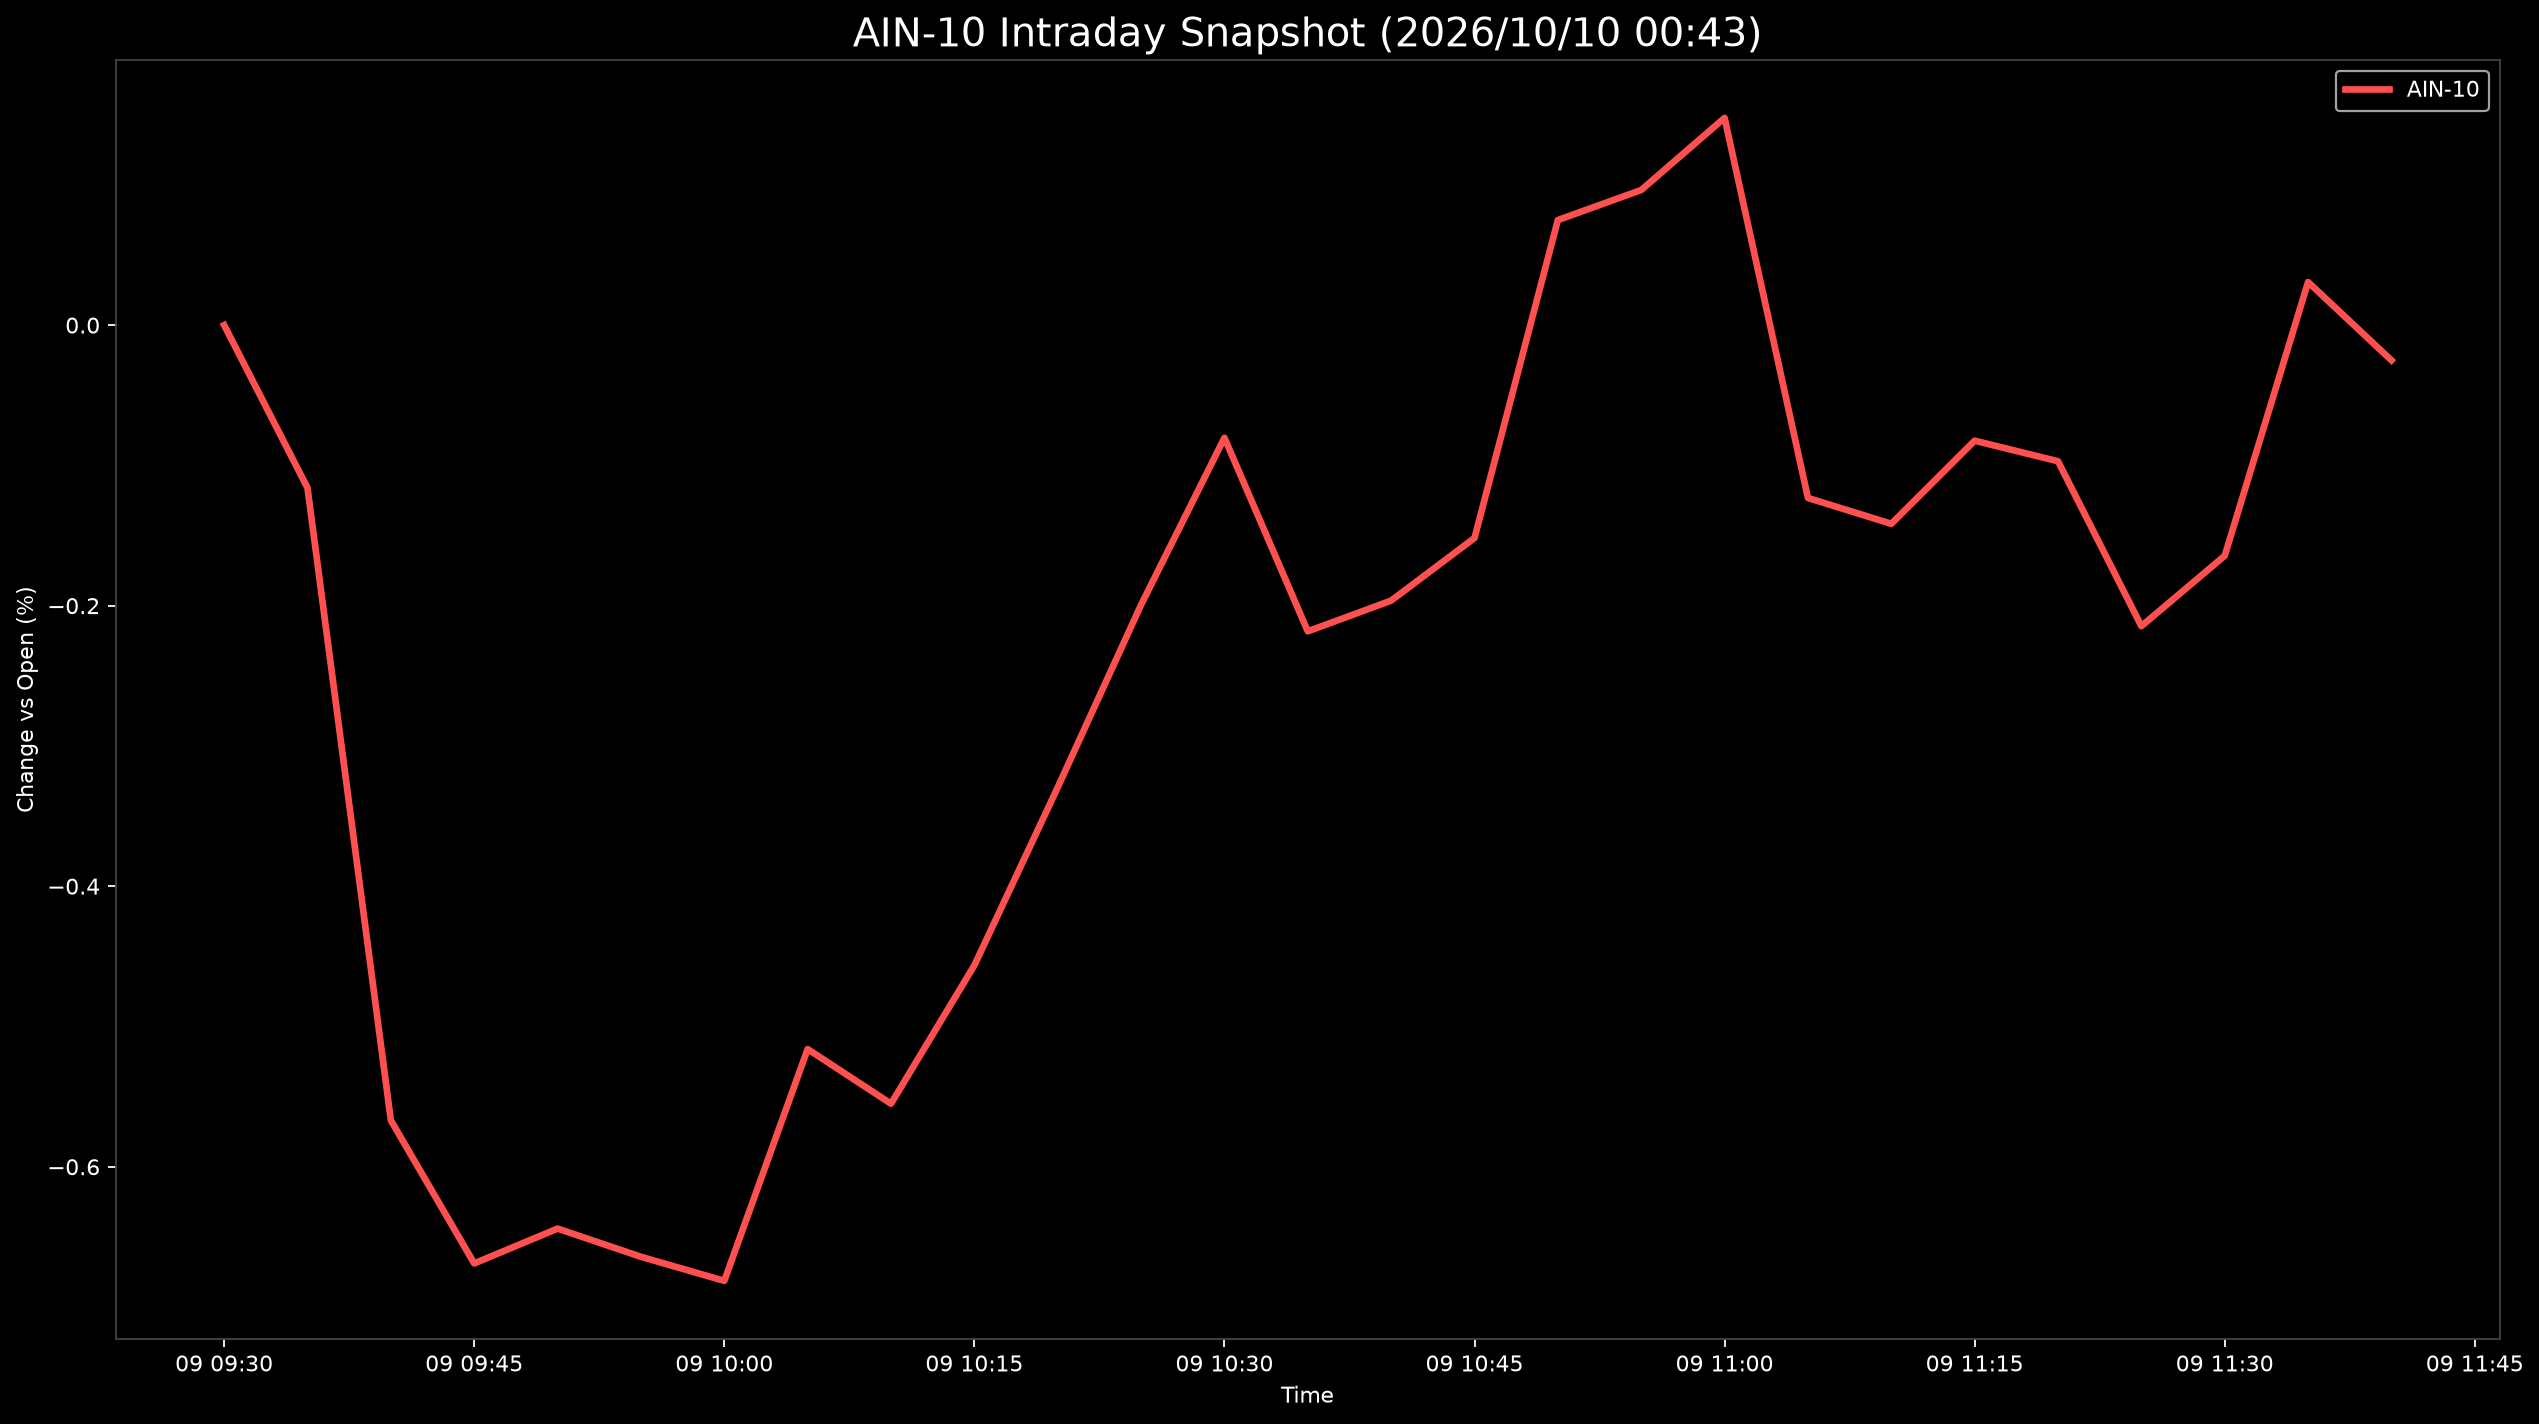

Source data for this figure (header and first rows):
Datetime, AIN-10
2026-10-09 09:30:00, 0.0
2026-10-09 09:35:00, -0.1161
2026-10-09 09:40:00, -0.5669
2026-10-09 09:45:00, -0.6689
2026-10-09 09:50:00, -0.6441
2026-10-09 09:55:00, -0.6642
2026-10-09 10:00:00, -0.6814
2026-10-09 10:05:00, -0.5162
2026-10-09 10:10:00, -0.5551
2026-10-09 10:15:00, -0.4564
2026-10-09 10:20:00, -0.3296
2026-10-09 10:25:00, -0.1994
2026-10-09 10:30:00, -0.08035
2026-10-09 10:35:00, -0.2183
2026-10-09 10:40:00, -0.1964
2026-10-09 10:45:00, -0.1518
2026-10-09 10:50:00, 0.07488
2026-10-09 10:55:00, 0.0963
2026-10-09 11:00:00, 0.1477
2026-10-09 11:05:00, -0.1232
2026-10-09 11:10:00, -0.1416
2026-10-09 11:15:00, -0.0824
2026-10-09 11:20:00, -0.09706
2026-10-09 11:25:00, -0.2146
2026-10-09 11:30:00, -0.1644
2026-10-09 11:35:00, 0.03066
2026-10-09 11:40:00, -0.02509
